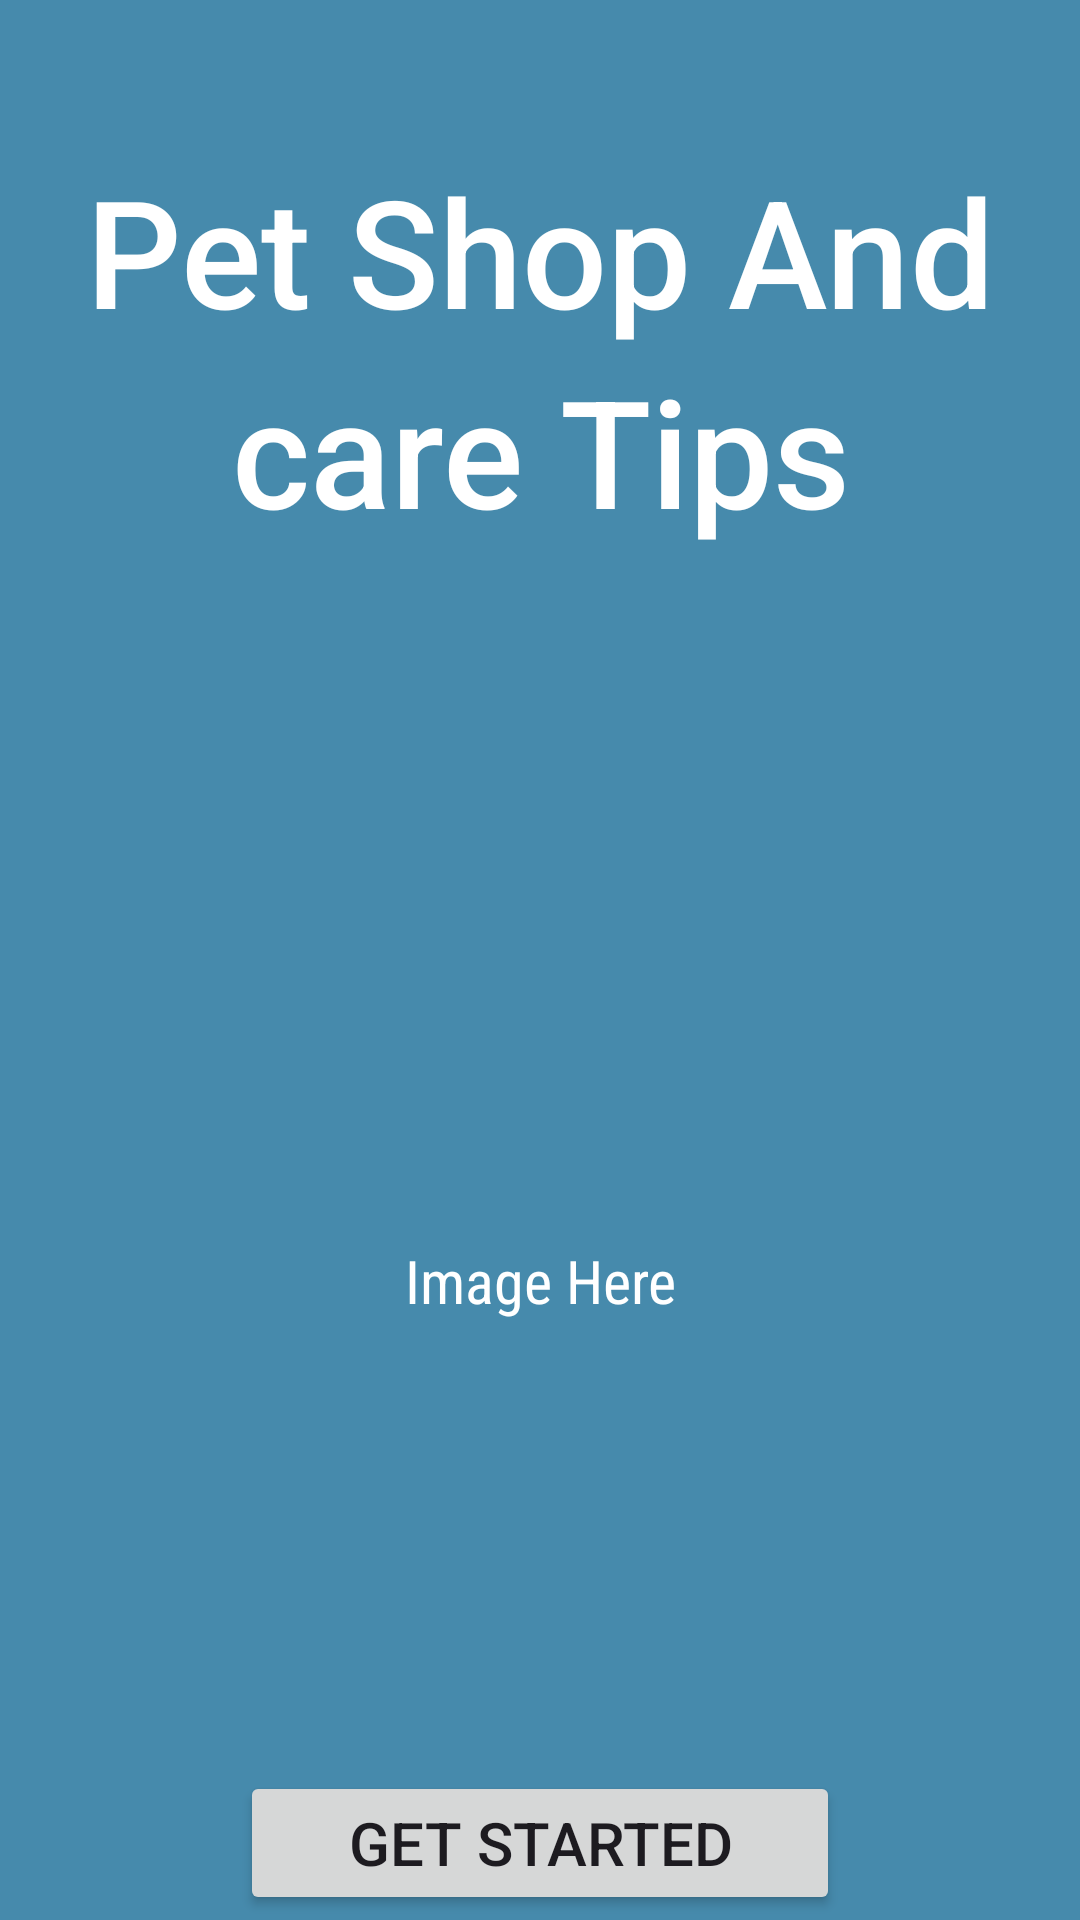

Reconstruct the res/layout file that produces this screen, plus the resources it refers to.
<!-- AndroidManifest.xml: application theme Theme.Img_button -->
<!-- res/layout/text.xml -->
<?xml version="1.0" encoding="utf-8"?>
<LinearLayout xmlns:android="http://schemas.android.com/apk/res/android"
    xmlns:tools="http://schemas.android.com/tools"
    android:layout_width="match_parent"
    android:layout_height="match_parent"
    android:background="@color/bg"
    android:orientation="vertical">

    <Space
        android:layout_width="match_parent"
        android:layout_height="50dp" />

    <TextView
        android:layout_width="match_parent"
        android:layout_height="wrap_content"
        android:fontFamily="sans-serif-medium"
        android:text="Pet Shop And"
        android:textAlignment="center"
        android:textColor="@color/white"
        android:textSize="50sp" />

    <TextView
        android:layout_width="match_parent"
        android:layout_height="wrap_content"
        android:fontFamily="sans-serif-medium"
        android:text="care Tips"
        android:textAlignment="center"
        android:textColor="@color/white"
        android:textSize="50sp" />

    <Space
        android:layout_width="match_parent"
        android:layout_height="130dp" />

    <ImageView
        android:layout_width="match_parent"
        android:layout_height="100dp"
        android:src="@drawable/petshop" />

    <TextView
        android:layout_width="match_parent"
        android:layout_height="wrap_content"
        android:fontFamily="sans-serif-condensed"
        android:text="Image Here"
        android:textAlignment="center"
        android:textColor="@color/white"
        android:textSize="20sp" />

    <Space
        android:layout_width="match_parent"
        android:layout_height="150dp" />

    <Button
        android:layout_width="200dp"
        android:layout_height="wrap_content"
        android:layout_gravity="center_vertical|center_horizontal"
        android:text="Get Started"
        android:textSize="20sp" />
</LinearLayout>
<!-- resources referenced by this layout -->
<resources>
  <color name="bg">#468AAC</color>
  <color name="white">#FFFFFFFF</color>
  <style name="Theme.Img_button" parent="Base.Theme.Img_button" />
  <style name="Base.Theme.Img_button" parent="Theme.Material3.DayNight.NoActionBar">
          
          
      </style>
</resources>
